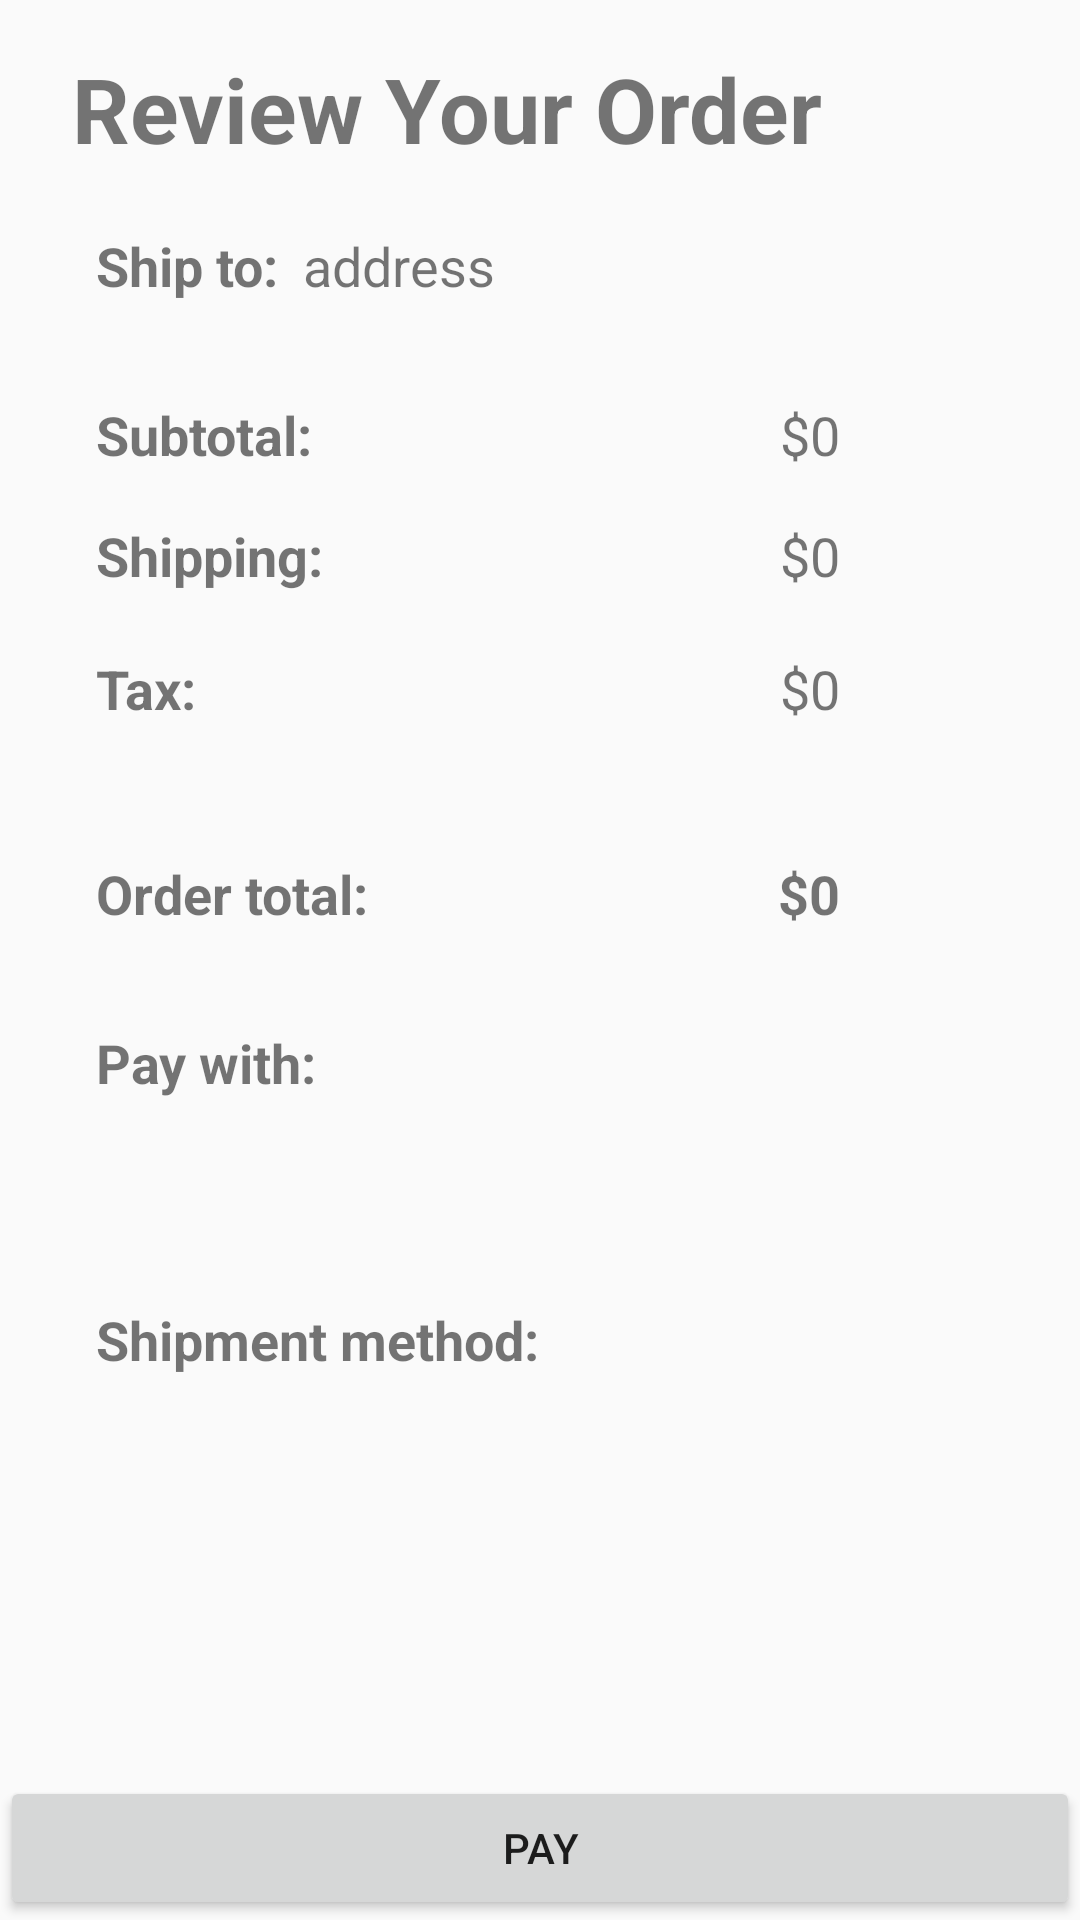

Layout XML and referenced resources for this Android screen:
<!-- AndroidManifest.xml: application theme Theme.E_Commerce_App -->
<!-- res/layout/activity_review_and_place_order.xml -->
<?xml version="1.0" encoding="utf-8"?>
<FrameLayout xmlns:android="http://schemas.android.com/apk/res/android"
    xmlns:app="http://schemas.android.com/apk/res-auto"
    xmlns:tools="http://schemas.android.com/tools"
    android:layout_width="match_parent"
    android:layout_height="match_parent">


    <androidx.core.widget.NestedScrollView

        android:layout_width="match_parent"
        android:layout_height="match_parent">

<androidx.constraintlayout.widget.ConstraintLayout
    android:layout_width="match_parent"
    android:layout_height="match_parent">

    <TextView
        android:id="@+id/textView7"
        android:layout_width="wrap_content"
        android:layout_height="wrap_content"
        android:layout_marginStart="24dp"
        android:layout_marginTop="16dp"
        android:text="Review Your Order"
        android:textSize="30sp"
        android:textStyle="bold"
        app:layout_constraintStart_toStartOf="parent"
        app:layout_constraintTop_toTopOf="parent" />

    <TextView
        android:id="@+id/tv_label_ship_to"
        android:layout_width="wrap_content"
        android:layout_height="wrap_content"
        android:layout_marginStart="32dp"
        android:layout_marginTop="20dp"
        android:text="Ship to:"
        android:textSize="18sp"
        android:textStyle="bold"
        app:layout_constraintStart_toStartOf="parent"
        app:layout_constraintTop_toBottomOf="@+id/textView7" />

    <TextView
        android:id="@+id/tvShipto"
        android:layout_width="0dp"
        android:layout_height="wrap_content"
        android:layout_marginStart="8dp"
        android:inputType="textMultiLine"
        android:maxLines="2"
        android:scrollHorizontally="false"
        android:text="address"
        android:textSize="18sp"
        app:layout_constraintEnd_toEndOf="parent"
        app:layout_constraintStart_toEndOf="@+id/tv_label_ship_to"
        app:layout_constraintTop_toTopOf="@+id/tv_label_ship_to" />

    <TextView
        android:id="@+id/textView10"
        android:layout_width="wrap_content"
        android:layout_height="wrap_content"
        android:layout_marginTop="32dp"
        android:text="Subtotal:"
        android:textSize="18sp"
        android:textStyle="bold"
        app:layout_constraintStart_toStartOf="@+id/tv_label_ship_to"
        app:layout_constraintTop_toBottomOf="@+id/tv_label_ship_to" />

    <TextView
        android:textSize="18sp"
        android:id="@+id/tvSubtotal"
        android:layout_width="wrap_content"
        android:layout_height="wrap_content"
        android:layout_marginEnd="80dp"
        android:text="$0"
        app:layout_constraintEnd_toEndOf="parent"
        app:layout_constraintTop_toTopOf="@+id/textView10" />

    <TextView
        android:textSize="18sp"
        android:id="@+id/textView14"
        android:layout_width="wrap_content"
        android:layout_height="wrap_content"
        android:layout_marginTop="16dp"
        android:text="Shipping:"
        android:textStyle="bold"
        app:layout_constraintStart_toStartOf="@+id/textView10"
        app:layout_constraintTop_toBottomOf="@+id/textView10" />

    <TextView
        android:textSize="18sp"
        android:id="@+id/tvShipping"
        android:layout_width="wrap_content"
        android:layout_height="wrap_content"
        android:layout_marginEnd="80dp"
        android:text="$0"
        app:layout_constraintEnd_toEndOf="parent"
        app:layout_constraintTop_toTopOf="@+id/textView14" />

    <TextView
        android:textSize="18sp"
        android:id="@+id/textView16"
        android:layout_width="wrap_content"
        android:layout_height="wrap_content"
        android:layout_marginTop="20dp"
        android:text="Tax:"
        android:textStyle="bold"
        app:layout_constraintStart_toStartOf="@+id/textView14"
        app:layout_constraintTop_toBottomOf="@+id/textView14" />

    <TextView
        android:textSize="18sp"
        android:id="@+id/tvTax"
        android:layout_width="wrap_content"
        android:layout_height="wrap_content"
        android:layout_marginEnd="80dp"
        android:text="$0"
        app:layout_constraintEnd_toEndOf="parent"
        app:layout_constraintTop_toTopOf="@+id/textView16" />

    <TextView
        android:textSize="18sp"
        android:id="@+id/textView18"
        android:layout_width="wrap_content"
        android:layout_height="wrap_content"
        android:layout_marginTop="44dp"
        android:text="Order total:"
        android:textStyle="bold"
        app:layout_constraintStart_toStartOf="@+id/textView16"
        app:layout_constraintTop_toBottomOf="@+id/textView16" />

    <TextView
        android:textSize="18sp"
        android:id="@+id/tvOrderTotal"
        android:layout_width="wrap_content"
        android:layout_height="wrap_content"
        android:layout_marginEnd="80dp"
        android:text="$0"
        android:textStyle="bold"
        app:layout_constraintEnd_toEndOf="parent"
        app:layout_constraintTop_toTopOf="@+id/textView18" />

    <TextView
        android:textSize="18sp"
        android:id="@+id/textView21"
        android:layout_width="wrap_content"
        android:layout_height="wrap_content"
        android:layout_marginTop="32dp"
        android:text="Pay with:"
        android:textStyle="bold"
        app:layout_constraintStart_toStartOf="@+id/textView18"
        app:layout_constraintTop_toBottomOf="@+id/textView18" />

    <ImageView
        android:id="@+id/imageViewPayWith"
        android:layout_width="107dp"
        android:layout_height="56dp"
        android:layout_marginEnd="44dp"
        app:layout_constraintEnd_toEndOf="parent"
        app:layout_constraintTop_toTopOf="@+id/textView21"
        tools:srcCompat="@tools:sample/avatars" />

    <TextView
        android:textSize="18sp"
        android:id="@+id/textView22"
        android:layout_width="wrap_content"
        android:layout_height="wrap_content"
        android:layout_marginTop="68dp"
        android:text="Shipment method:"
        android:textStyle="bold"
        app:layout_constraintStart_toStartOf="@+id/textView21"
        app:layout_constraintTop_toBottomOf="@+id/textView21" />

    <ImageView
        android:id="@+id/imageViewShipment2"
        android:layout_width="106dp"
        android:layout_height="60dp"
        android:layout_marginEnd="44dp"
        app:layout_constraintEnd_toEndOf="parent"
        app:layout_constraintTop_toTopOf="@+id/textView22"
        tools:srcCompat="@tools:sample/avatars" />

    <androidx.recyclerview.widget.RecyclerView
        android:id="@+id/recyclerViewCartItems"
        android:layout_width="match_parent"
        android:layout_height="wrap_content"
        android:layout_marginTop="76dp"
        app:layout_constraintEnd_toEndOf="parent"
        app:layout_constraintStart_toStartOf="parent"
        app:layout_constraintTop_toBottomOf="@+id/textView22" />
    <TextView
        android:id="@+id/space"
        app:layout_constraintTop_toBottomOf="@id/recyclerViewCartItems"
        app:layout_constraintLeft_toLeftOf="parent"
        app:layout_constraintRight_toRightOf="parent"
        app:layout_constraintBottom_toBottomOf="parent"
        android:layout_width="match_parent"
        android:layout_height="50dp"/>

</androidx.constraintlayout.widget.ConstraintLayout>
    </androidx.core.widget.NestedScrollView>
    <RelativeLayout
        android:layout_width="match_parent"
        android:layout_height="match_parent"
        android:gravity="bottom">

        <Button
            android:id="@+id/btnPlaceOrder"
            android:text="Pay"
            android:layout_width="match_parent"
            android:layout_height="wrap_content" />
    </RelativeLayout>


</FrameLayout>
<!-- resources referenced by this layout -->
<resources>
  <style name="Theme.E_Commerce_App" parent="Theme.AppCompat.DayNight.NoActionBar">
          
          <item name="colorPrimary">@color/purple_500</item>
          <item name="colorPrimaryVariant">@color/purple_700</item>
          <item name="colorOnPrimary">@color/white</item>
          
          <item name="colorSecondary">@color/teal_200</item>
          <item name="colorSecondaryVariant">@color/teal_700</item>
          <item name="colorOnSecondary">@color/black</item>
          
          <item name="android:statusBarColor" tools:targetApi="l">?attr/colorPrimaryVariant</item>
          
      </style>
  <color name="purple_500">#FF6200EE</color>
  <color name="purple_700">#FF3700B3</color>
  <color name="white">#FFFFFFFF</color>
  <color name="teal_200">#FF03DAC5</color>
  <color name="teal_700">#FF018786</color>
  <color name="black">#FF000000</color>
</resources>
